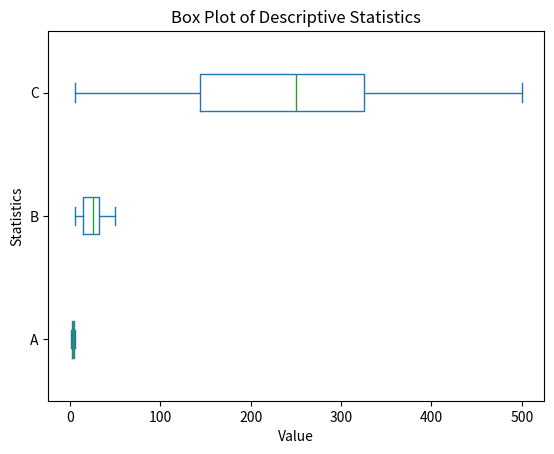
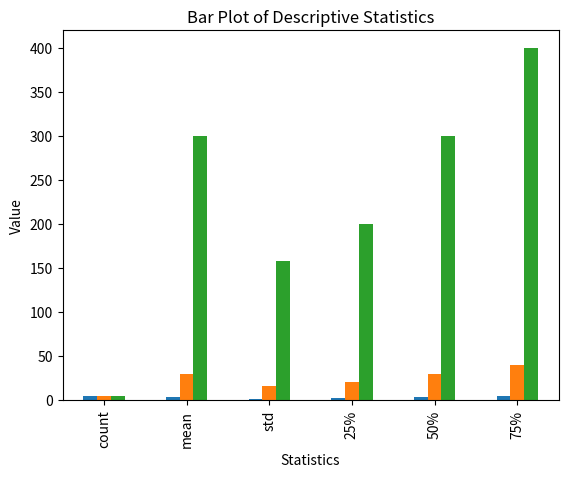
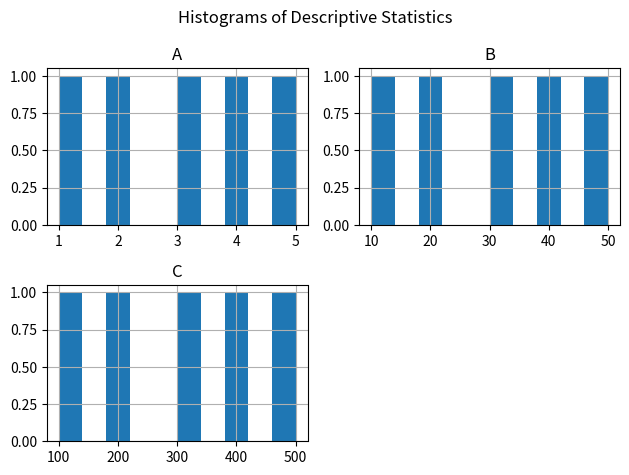

Here is the Python script that generated these plots, in order:
import pandas as pd
import matplotlib.pyplot as plt

# Create a sample dataframe
data = {'A': [1, 2, 3, 4, 5],
        'B': [10, 20, 30, 40, 50],
        'C': [100, 200, 300, 400, 500]}
df = pd.DataFrame(data)

# Use the describe function to get the statistics
df_stats = df.describe()

# Visualize the statistics using plots and save the figures
# Box plots for showing min, 25th percentile, median, 75th percentile, and max
box_plot = df_stats.plot(kind='box', vert=False)
plt.title('Box Plot of Descriptive Statistics')
plt.xlabel('Value')
plt.ylabel('Statistics')
plt.savefig('box_plot.png', bbox_inches='tight')
plt.close()

# Bar plots for showing count, mean, standard deviation, and quartile ranges
bar_plot = df_stats.loc[['count', 'mean', 'std', '25%', '50%', '75%']].plot(kind='bar', legend=False)
plt.title('Bar Plot of Descriptive Statistics')
plt.xlabel('Statistics')
plt.ylabel('Value')
plt.savefig('bar_plot.png', bbox_inches='tight')
plt.close()

# Histograms for showing distribution
histograms = df.hist()
plt.suptitle('Histograms of Descriptive Statistics')
plt.tight_layout()
plt.savefig('histograms.png', bbox_inches='tight')
plt.close()
